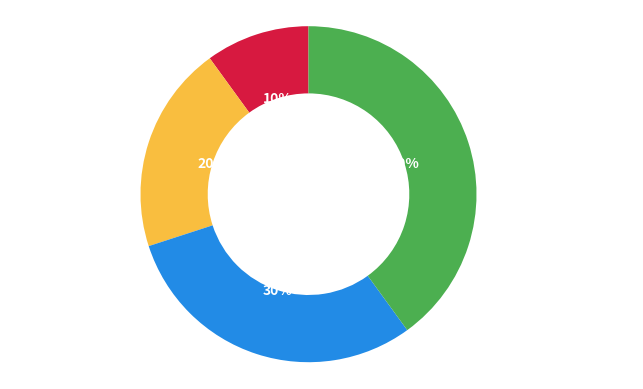

Recreate this plot in Python.
import matplotlib.pyplot as plt

# Data
labels = ['Admin & Licenses', 'App Development', 'Marketing', 'Equipment & Vehicles']
sizes = [10, 20, 30, 40]
colors = ['#D71940', '#F9BE3F', '#228BE6', '#4CAF50']

# Plot
fig, ax = plt.subplots()
fig.patch.set_alpha(0.0)  # Make figure background transparent
ax.set_facecolor('none')  # Make plot background transparent

wedges, texts, autotexts = ax.pie(
    sizes,
    labels=labels,
    colors=colors,
    autopct='%1.0f%%',
    startangle=90,
    wedgeprops=dict(width=0.4),
    textprops=dict(color="white", weight='bold')
)

# Set label text color to white
for text in texts:
    text.set_color("white")

# Equal aspect ratio ensures that pie is drawn as a circle
ax.axis('equal')

# Save with transparent background
plt.savefig("donut_chart_transparent.png", transparent=True)

# Show the plot
plt.show()
plt.show()
plt.show()
